Run: headless pygame with SDL's dummy video driver; simulated clock (each Clock.tick advances the game by its frame time, no real sleeping); random seed 0; keys injected as events and as key.get_pressed() state; no mouse input.
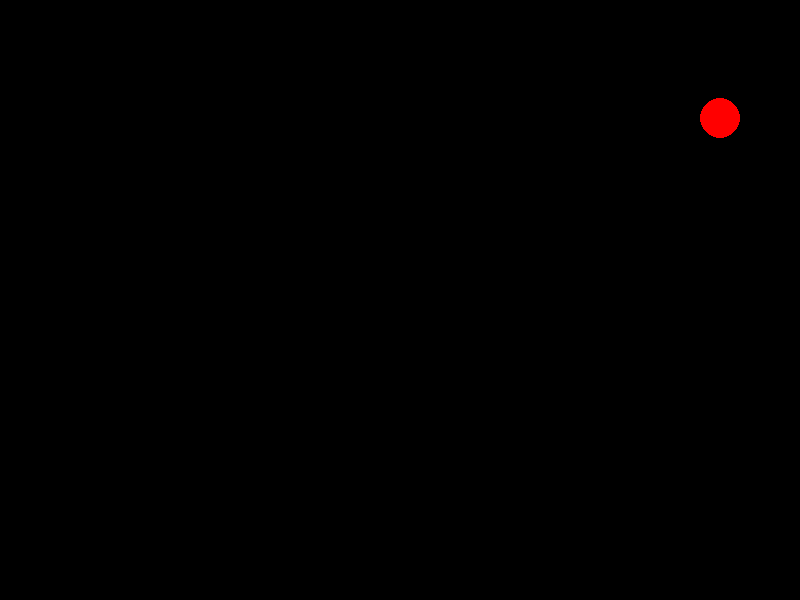
Frame 1 of 4 · flips 1–60 · no input
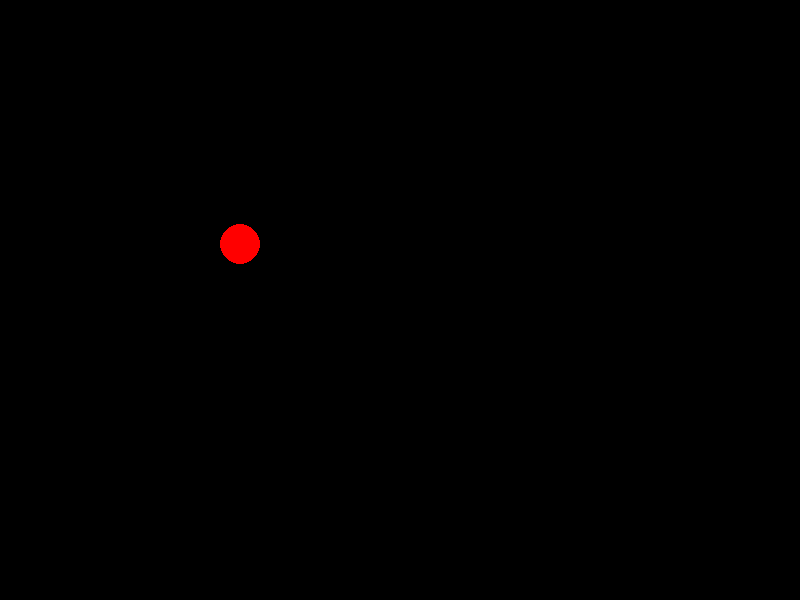
Frame 2 of 4 · flips 61–180 · tapped SPACE, RETURN · held RIGHT (→), D
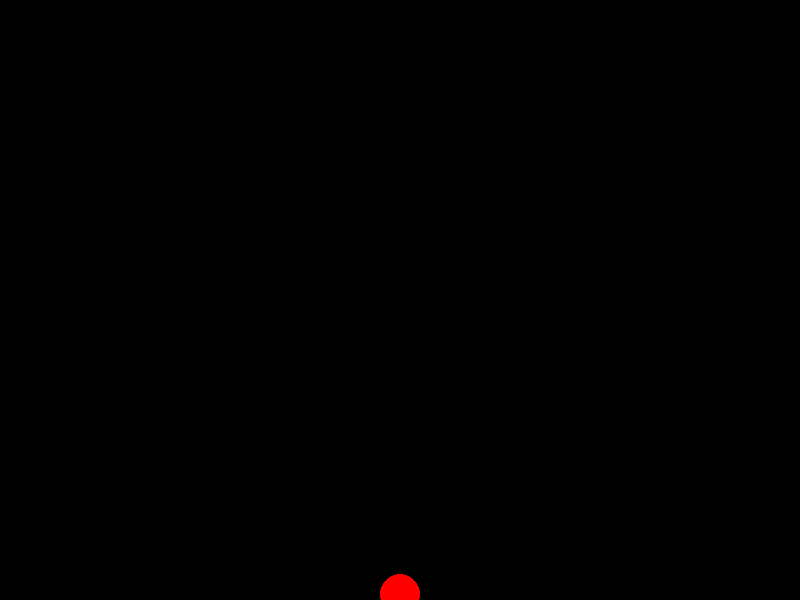
Frame 3 of 4 · flips 181–300 · held DOWN (↓), S
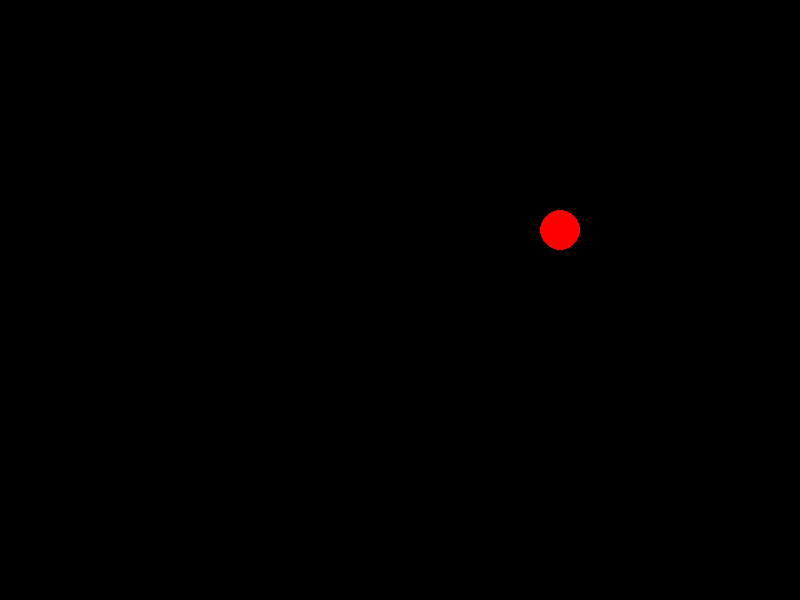
Frame 4 of 4 · flips 301–420 · held LEFT (←), A, UP (↑), W

The pygame program that drew these frames:

import pygame
import random

# Initialize Pygame
pygame.init()

# Game Constants
SCREEN_WIDTH = 800
SCREEN_HEIGHT = 600
BALL_SIZE = 20

# User data storage
users = {}  # Dictionary to store username and password pairs

# Function for user signup
def signup(username, password):
    if username in users:
        return "Username already exists."
    users[username] = password
    return "Signup successful!"

# Function for user login
def login(username, password):
    if users.get(username) == password:
        return "Login successful!"
    return "Invalid username or password."

# Difficulty levels
levels = {1: 5, 2: 8, 3: 12, 4: 15, 5: 20}

# Ball class for the bouncing ball
class Ball:
    def __init__(self):
        self.x = SCREEN_WIDTH // 2
        self.y = SCREEN_HEIGHT // 2
        self.x_speed = random.choice([-1, 1]) * random.randint(5, 10)
        self.y_speed = random.choice([-1, 1]) * random.randint(5, 10)

    def move(self):
        self.x += self.x_speed
        self.y += self.y_speed

        # Bounce off the walls
        if self.x <= 0 or self.x >= SCREEN_WIDTH:
            self.x_speed *= -1
        if self.y <= 0 or self.y >= SCREEN_HEIGHT:
            self.y_speed *= -1

# Main game function
def play_game(difficulty):
    screen = pygame.display.set_mode((SCREEN_WIDTH, SCREEN_HEIGHT))
    pygame.display.set_caption("Bouncing Ball Game")
    clock = pygame.time.Clock()
    ball = Ball()
    game_running = True

    while game_running:
        for event in pygame.event.get():
            if event.type == pygame.QUIT:
                game_running = False

        screen.fill((0, 0, 0))  # Clear screen with black
        ball.move()
        pygame.draw.circle(screen, (255, 0, 0), (ball.x, ball.y), BALL_SIZE)

        pygame.display.flip()  # Update the screen
        clock.tick(levels[difficulty])  # Control the speed based on difficulty

    pygame.quit()

# Example usage of signup and login functions
print(signup('player1', 'password123'))  # Example to signup
print(login('player1', 'password123'))  # Example to login

# Start the game - adjust difficulty level as needed
play_game(3)  # Start the game with difficulty level 3
